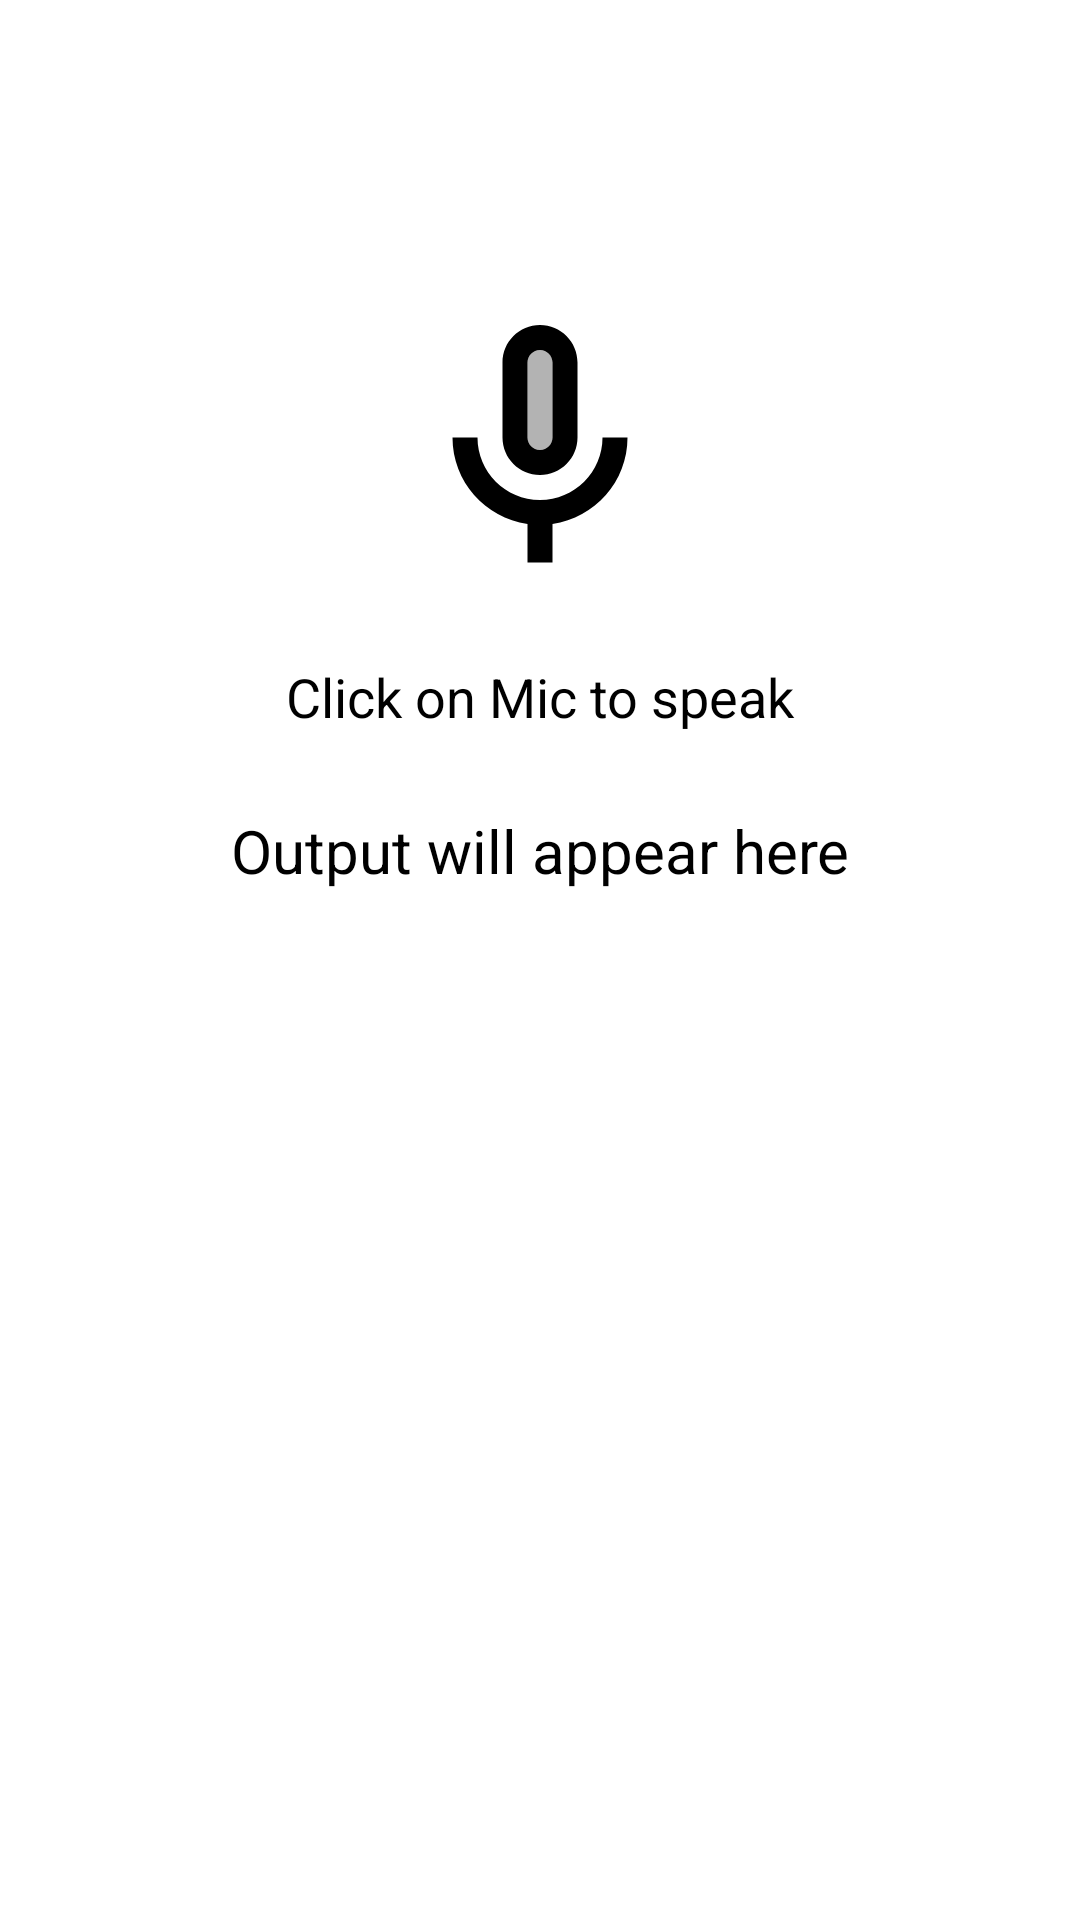

Reconstruct the res/layout file that produces this screen, plus the resources it refers to.
<!-- AndroidManifest.xml: application theme Theme.VoiceMemos -->
<!-- res/layout/record_main.xml -->
<?xml version="1.0" encoding="utf-8"?>
<RelativeLayout
    xmlns:android="http://schemas.android.com/apk/res/android"
    xmlns:tools="http://schemas.android.com/tools"
    android:layout_width="match_parent"
    android:layout_height="match_parent"
    tools:context=".MainActivity">

    
    <ImageView
        android:id="@+id/idMic"
        android:layout_width="100dp"
        android:layout_height="100dp"
        android:layout_centerHorizontal="true"
        android:layout_marginTop="100dp"
        android:src="@drawable/twotone_mic_24"
         />

    
    <TextView
        android:layout_width="match_parent"
        android:layout_height="wrap_content"
        android:layout_below="@id/idMic"
        android:layout_marginTop="20dp"
        android:gravity="center"
        android:text="Click on Mic to speak"
        android:textAlignment="center"
        android:textAllCaps="false"
        android:textColor="@color/black"
        android:textSize="18sp" />

    
    <TextView
        android:id="@+id/idOutput"
        android:layout_width="match_parent"
        android:layout_height="wrap_content"
        android:layout_below="@id/idMic"
        android:layout_marginTop="70dp"
        android:gravity="center"
        android:text="Output will appear here"
        android:textAlignment="center"
        android:textColor="@color/black"
        android:textSize="20sp" />

</RelativeLayout>
<!-- resources referenced by this layout -->
<resources>
  <!-- drawable twotone_mic_24 (drawable) -->
  <vector android:height="48dp" android:tint="#000000"
      android:viewportHeight="24" android:viewportWidth="24"
      android:width="48dp" xmlns:android="http://schemas.android.com/apk/res/android">
      <path android:fillAlpha="0.3"
          android:fillColor="@android:color/white"
          android:pathData="M12,12c0.55,0 1,-0.45 1,-1V5c0,-0.55 -0.45,-1 -1,-1s-1,0.45 -1,1v6C11,11.55 11.45,12 12,12z" android:strokeAlpha="0.3"/>
      <path android:fillColor="@android:color/white" android:pathData="M12,14c1.66,0 3,-1.34 3,-3V5c0,-1.66 -1.34,-3 -3,-3S9,3.34 9,5v6C9,12.66 10.34,14 12,14zM11,5c0,-0.55 0.45,-1 1,-1s1,0.45 1,1v6c0,0.55 -0.45,1 -1,1s-1,-0.45 -1,-1V5z"/>
      <path android:fillColor="@android:color/white" android:pathData="M17,11c0,2.76 -2.24,5 -5,5s-5,-2.24 -5,-5H5c0,3.53 2.61,6.43 6,6.92V21h2v-3.08c3.39,-0.49 6,-3.39 6,-6.92H17z"/>
  </vector>
  <style name="Theme.VoiceMemos" parent="Theme.MaterialComponents.DayNight.DarkActionBar">
          
          <item name="colorPrimary">@color/purple_500</item>
          <item name="colorPrimaryVariant">@color/purple_700</item>
          <item name="colorOnPrimary">@color/white</item>
          
          <item name="colorSecondary">@color/teal_200</item>
          <item name="colorSecondaryVariant">@color/teal_700</item>
          <item name="colorOnSecondary">@color/black</item>
          
          <item name="android:statusBarColor">?attr/colorPrimaryVariant</item>
          
      </style>
  <!-- not gathered from this repository: default colours our renderer supplied (Android Studio template values) -->
  <color name="purple_500">#FF6200EE</color>
  <color name="purple_700">#FF3700B3</color>
  <color name="teal_200">#FF03DAC5</color>
  <color name="teal_700">#FF018786</color>
  <color name="black">#FF000000</color>
  <color name="white">#FFFFFFFF</color>
</resources>
